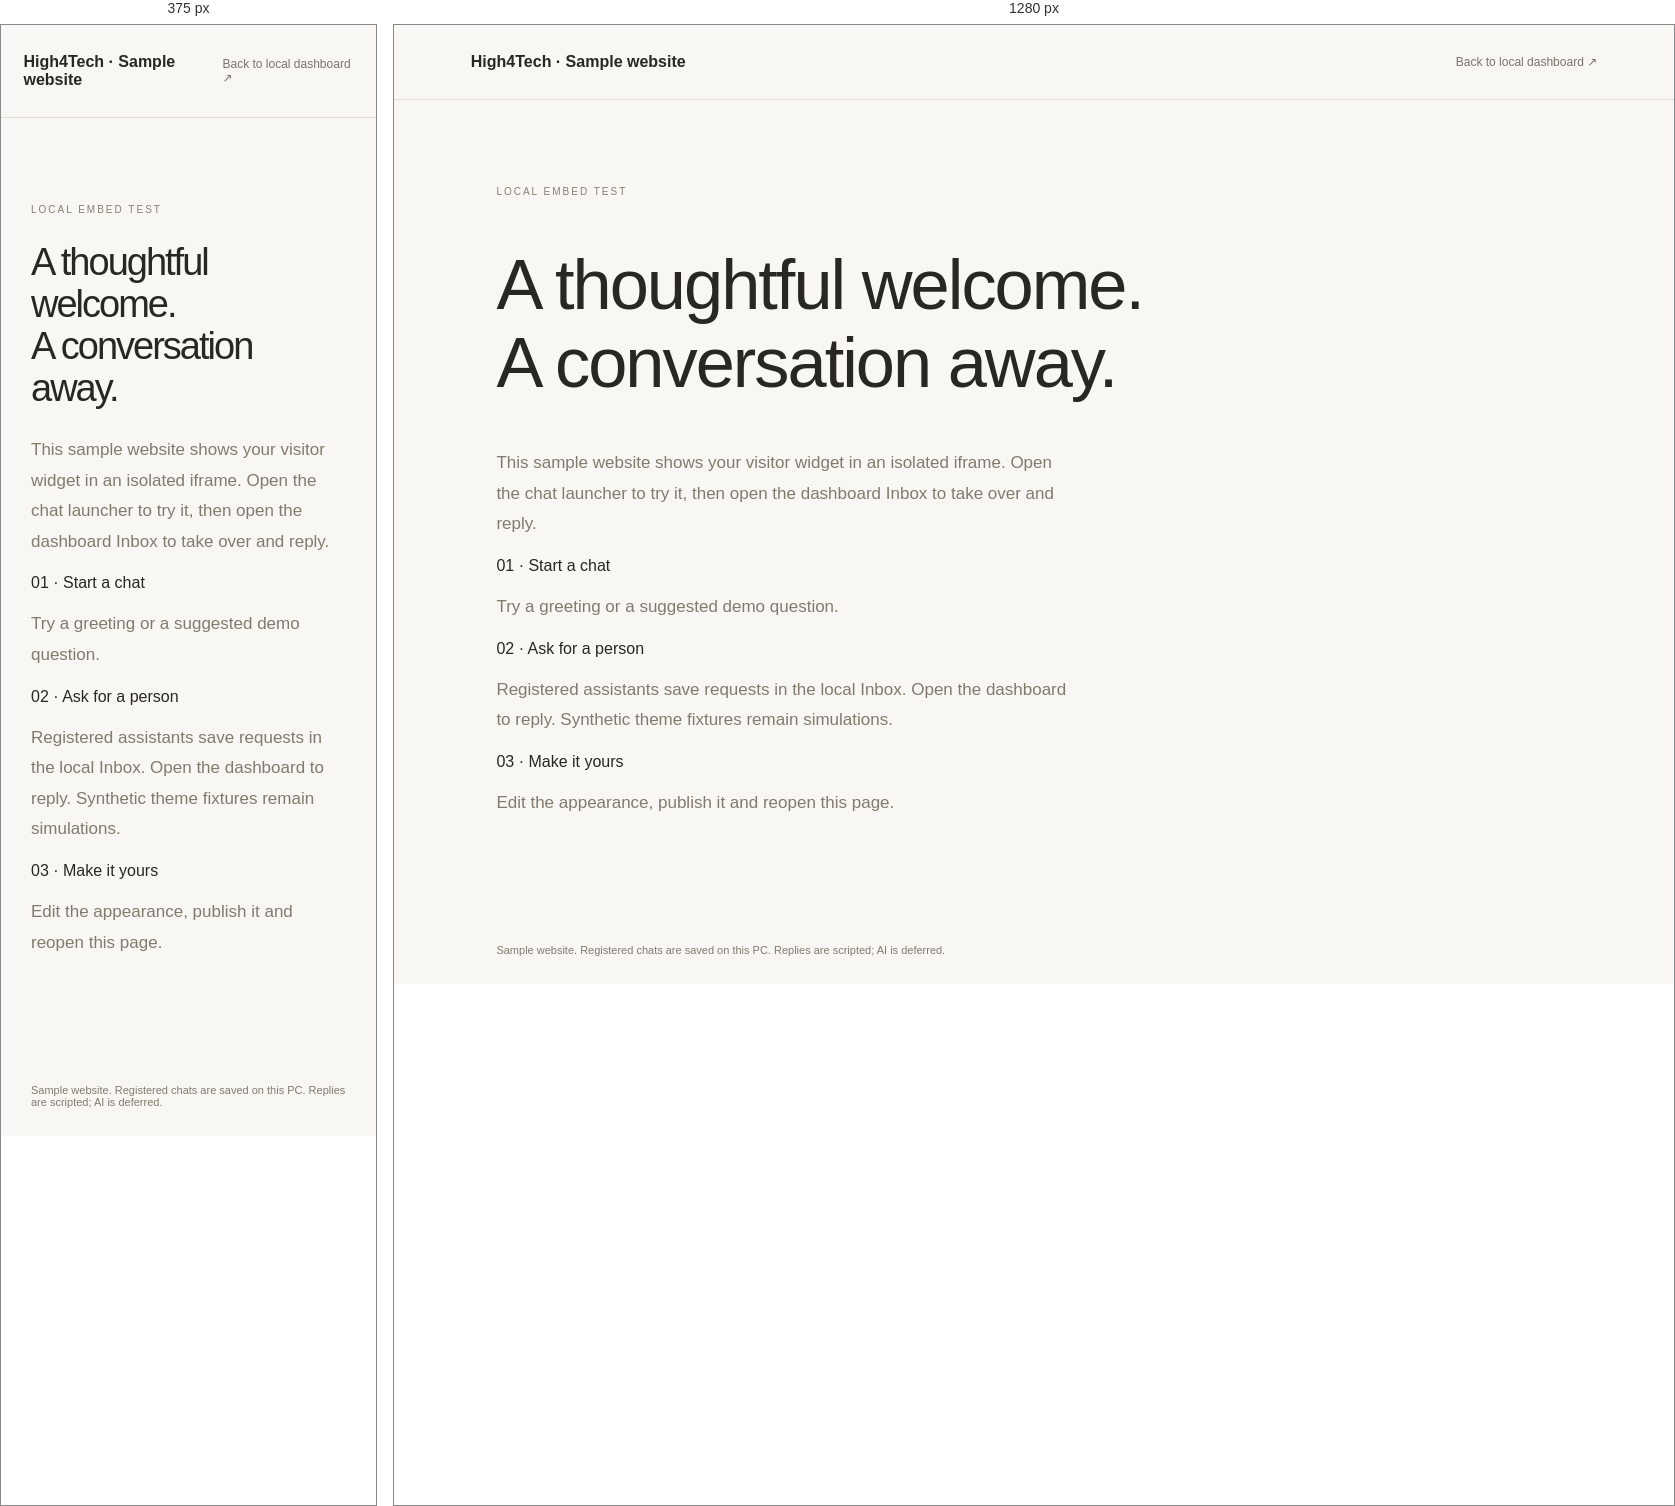
Rendered at 375 px and 1280 px, left to right.

<!-- file: demo-host.html -->
<!doctype html><html lang="en"><head><meta charset="UTF-8"/><meta name="viewport" content="width=device-width,initial-scale=1"/><link rel="icon" href="/assets/brand/favicon.png"/><title>Local sample website · H4T Bot</title><style>body{margin:0;background:#f9f7f3;color:#282723;font-family:system-ui}header{padding:28px 6vw;border-bottom:1px solid #e2ded5;display:flex;justify-content:space-between;align-items:center}header a{color:#79746b;text-decoration:none;font-size:12px}main{padding:9vh 8vw;max-width:900px}small{letter-spacing:2px;color:#878073;font-size:10px}h1{font-size:clamp(38px,5.5vw,72px);font-weight:500;letter-spacing:-2px;line-height:1.1}p{font-size:17px;line-height:1.8;color:#827a6d;max-width:570px}.cards{display:flex;gap:20px;margin-top:48px}.cards div{border:1px solid #e2ded5;border-radius:12px;padding:22px;flex:1}h2{font-size:16px;font-weight:500}.cards p{font-size:12px}footer{font-size:11px;color:#827a6d;padding:28px 8vw}button:focus-visible{outline:3px solid #a24b16;outline-offset:4px}@media(max-width:600px){.cards{flex-direction:column}}</style></head><body><header><strong id="brand">High4Tech · Sample website</strong><a href="/dashboard">Back to local dashboard ↗</a></header><main><small>LOCAL EMBED TEST</small><h1>A thoughtful welcome.<br/>A conversation away.</h1><p>This sample website shows your visitor widget in an isolated iframe. Open the chat launcher to try it, then open the dashboard Inbox to take over and reply.</p><div className="cards"><div><h2>01 · Start a chat</h2><p>Try a greeting or a suggested demo question.</p></div><div><h2>02 · Ask for a person</h2><p>Registered assistants save requests in the local Inbox. Open the dashboard to reply. Synthetic theme fixtures remain simulations.</p></div><div><h2>03 · Make it yours</h2><p>Edit the appearance, publish it and reopen this page.</p></div></div></main><footer>Sample website. Registered chats are saved on this PC. Replies are scripted; AI is deferred.</footer><script>const candidate=new URLSearchParams(location.search).get('company')||'high4tech';const company=/^(cedar|high4tech|[a-f0-9]{32})$/.test(candidate)?candidate:'high4tech';if(company==='cedar')document.getElementById('brand').textContent='Cedar Studio · Sample website';const script=document.createElement('script');script.src='/embed.js';script.dataset.botId=company;document.body.append(script);</script></body></html>